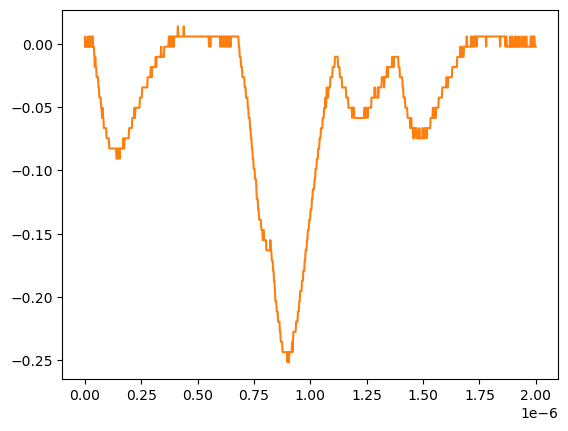

The data file committed next to this chart (first rows):
# KEYSIGHT TECHNOLOGIES, MSO-X 3024T, MY58262555, 07.30.2019051434
# time, 1
# 2024-07-24 15:46:50.363483
0.000000000000000000e+00, -2.311559999999999830e-03
2.002002002002001797e-09, 5.728630000000000180e-03
4.004004004004003593e-09, -2.311559999999999830e-03
6.006006006006005804e-09, -2.311559999999999830e-03
8.008008008008007187e-09, -2.311559999999999830e-03
1.001001001001000857e-08, -2.311559999999999830e-03
1.201201201201201161e-08, -2.311559999999999830e-03
1.401401401401401299e-08, 5.728630000000000180e-03
1.601601601601601437e-08, -2.311559999999999830e-03
1.801801801801801741e-08, -2.311559999999999830e-03
2.002002002002001714e-08, 5.728630000000000180e-03
2.202202202202202018e-08, -2.311559999999999830e-03
2.402402402402402322e-08, -2.311559999999999830e-03
2.602602602602602294e-08, -2.311559999999999830e-03
2.802802802802802598e-08, 5.728630000000000180e-03
3.003003003003002571e-08, 5.728630000000000180e-03
3.203203203203202875e-08, -2.311559999999999830e-03
3.403403403403403179e-08, 5.728630000000000180e-03
3.603603603603603482e-08, -2.311559999999999830e-03
3.803803803803803124e-08, -2.311559999999999830e-03
4.004004004004003428e-08, -2.311559999999999830e-03
4.204204204204203732e-08, -1.035179999999999954e-02
4.404404404404404036e-08, -1.839199999999999863e-02
4.604604604604604339e-08, -1.035179999999999954e-02
4.804804804804804643e-08, -1.839199999999999863e-02
5.005005005005004285e-08, -1.839199999999999863e-02
5.205205205205204589e-08, -2.643219999999999945e-02
5.405405405405404893e-08, -2.643219999999999945e-02
5.605605605605605196e-08, -2.643219999999999945e-02
5.805805805805805500e-08, -2.643219999999999945e-02
6.006006006006005142e-08, -3.447240000000000026e-02
6.206206206206205446e-08, -3.447240000000000026e-02
6.406406406406405750e-08, -4.251259999999999761e-02
6.606606606606606053e-08, -4.251259999999999761e-02
6.806806806806806357e-08, -4.251259999999999761e-02
7.007007007007006661e-08, -4.251259999999999761e-02
7.207207207207206965e-08, -5.055280000000000190e-02
7.407407407407407268e-08, -5.055280000000000190e-02
7.607607607607606249e-08, -5.859299999999999925e-02
7.807807807807806552e-08, -5.055280000000000190e-02
8.008008008008006856e-08, -5.859299999999999925e-02
8.208208208208207160e-08, -5.859299999999999925e-02
8.408408408408407464e-08, -6.663320000000000354e-02
8.608608608608607767e-08, -6.663320000000000354e-02
8.808808808808808071e-08, -6.663320000000000354e-02
9.009009009009008375e-08, -6.663320000000000354e-02
9.209209209209208679e-08, -6.663320000000000354e-02
9.409409409409408982e-08, -6.663320000000000354e-02
9.609609609609609286e-08, -7.467340000000000089e-02
9.809809809809808266e-08, -7.467340000000000089e-02
1.001001001001000857e-07, -7.467340000000000089e-02
1.021021021021020887e-07, -7.467340000000000089e-02
1.041041041041040918e-07, -7.467340000000000089e-02
1.061061061061060948e-07, -7.467340000000000089e-02
1.081081081081080979e-07, -8.271359999999999824e-02
1.101101101101101009e-07, -8.271359999999999824e-02
1.121121121121121039e-07, -8.271359999999999824e-02
1.141141141141141070e-07, -8.271359999999999824e-02
... 942 more rows
